Dataset: Classification-of-Retinal-Occlusion (GitHub, GGmaria/Classification-of-Retinal-Occlusion). Classes: brvo, crvo, normal, rao.

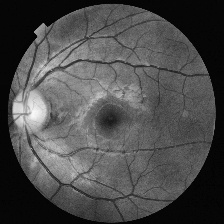
Label: normal

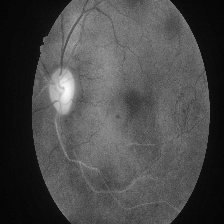
Label: brvo

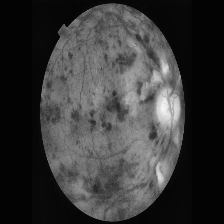
Label: crvo

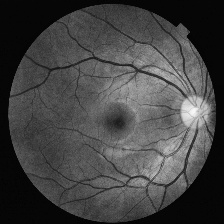
Label: normal

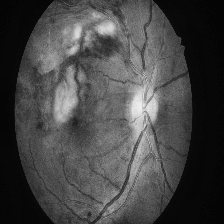
Label: brvo

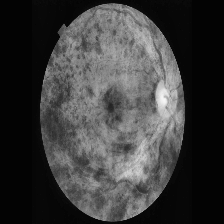
Label: crvo
